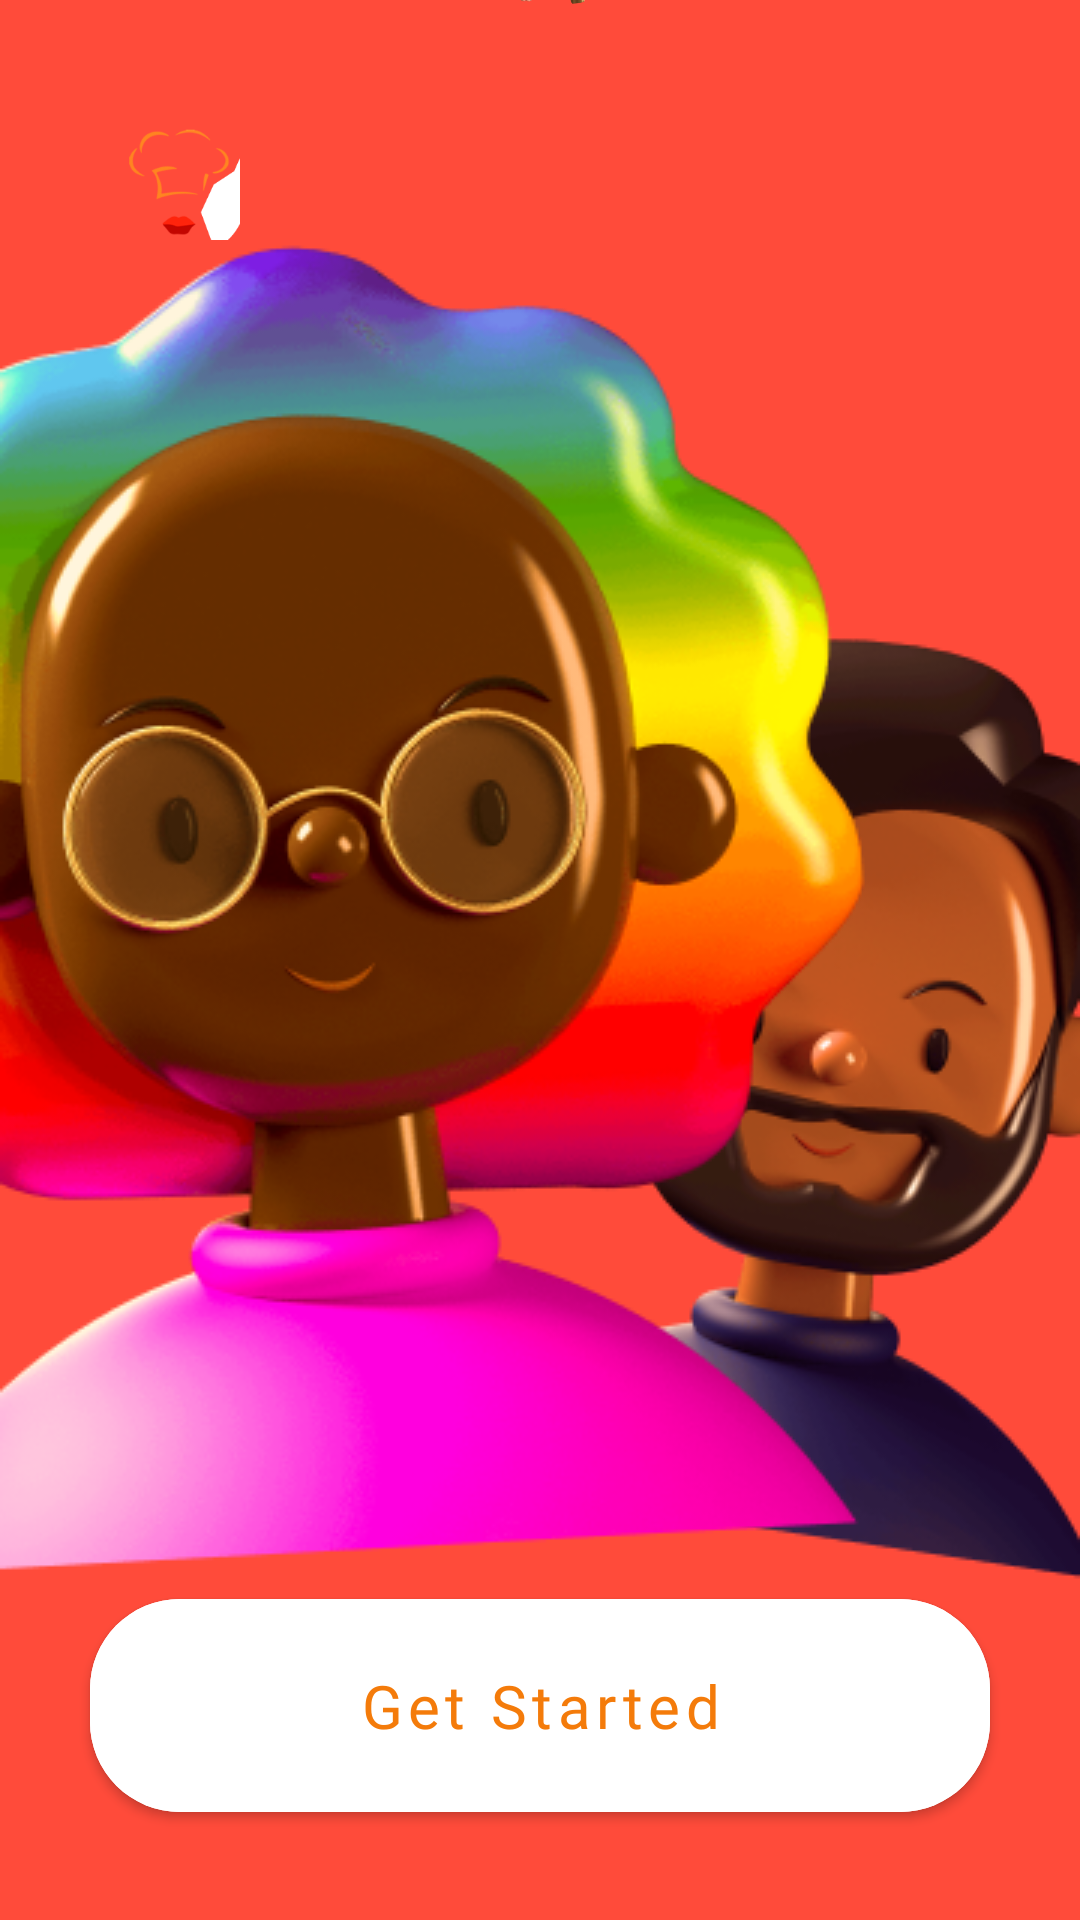

Here is an Android app screen rendered from its layout file. Give the layout XML and the strings, colors and styles it references.
<!-- AndroidManifest.xml: application theme splashScreenTheme -->
<!-- res/layout/fragment_welcome.xml -->
<?xml version="1.0" encoding="utf-8"?>
<androidx.constraintlayout.widget.ConstraintLayout xmlns:android="http://schemas.android.com/apk/res/android"
    xmlns:app="http://schemas.android.com/apk/res-auto"
    xmlns:tools="http://schemas.android.com/tools"
    android:layout_width="match_parent"
    android:layout_height="match_parent"
    android:background="@color/red_background"
    tools:context=".ui.fragments.WelcomeFragment">

    <androidx.appcompat.widget.AppCompatImageView
        android:id="@+id/img_logo"
        android:layout_width="60dp"
        android:layout_height="60dp"
        android:layout_marginStart="30dp"
        android:layout_marginTop="30dp"
        android:background="@drawable/oval"
        android:backgroundTint="@color/white"
        android:padding="10dp"
        android:src="@mipmap/logo"
        app:layout_constraintStart_toStartOf="parent"
        app:layout_constraintTop_toTopOf="parent" />

    <androidx.appcompat.widget.AppCompatImageView
        android:layout_width="45dp"
        android:layout_height="65dp"
        android:layout_marginStart="123dp"
        android:layout_marginBottom="47dp"
        android:src="@mipmap/ratatui"
        app:layout_constraintBottom_toBottomOf="@+id/tv_profile"
        app:layout_constraintStart_toStartOf="@+id/tv_profile" />

    <androidx.appcompat.widget.AppCompatTextView
        android:id="@+id/tv_profile"
        android:layout_width="wrap_content"
        android:layout_height="wrap_content"
        android:fontFamily="@font/actor_regular"
        android:text="@string/app_name_yummy"
        android:textColor="@color/white"
        android:textSize="50sp"
        app:layout_constraintBottom_toTopOf="@+id/frameLayout"
        app:layout_constraintStart_toStartOf="@+id/img_logo"
        app:layout_constraintTop_toBottomOf="@+id/img_logo" />

    <FrameLayout
        android:id="@+id/frameLayout"
        android:layout_width="match_parent"
        android:layout_height="wrap_content"
        app:layout_constraintBottom_toTopOf="@+id/btnStart"
        app:layout_constraintEnd_toEndOf="parent"
        app:layout_constraintStart_toStartOf="parent">

        <androidx.appcompat.widget.AppCompatImageView
            android:layout_width="wrap_content"
            android:layout_height="wrap_content"
            android:layout_gravity="bottom|end"
            android:src="@mipmap/intro_man" />

        <androidx.appcompat.widget.AppCompatImageView
            android:layout_width="wrap_content"
            android:layout_height="wrap_content"
            android:layout_gravity="bottom|start"
            android:src="@mipmap/intro_woman" />

    </FrameLayout>

    <com.google.android.material.button.MaterialButton
        android:id="@+id/btnStart"
        android:layout_width="match_parent"
        android:layout_height="wrap_content"
        android:layout_marginHorizontal="30dp"
        android:layout_marginBottom="30dp"
        android:backgroundTint="@color/white"
        android:fontFamily="@font/actor_regular"
        android:paddingVertical="22dp"
        android:text="@string/get_started"
        android:textAllCaps="false"
        android:textColor="@color/orange_light"
        android:textSize="20sp"
        app:cornerRadius="30dp"
        app:layout_constraintBottom_toBottomOf="parent"
        app:layout_constraintEnd_toEndOf="parent"
        app:layout_constraintStart_toStartOf="parent"
        app:rippleColor="@color/orange_light" />

</androidx.constraintlayout.widget.ConstraintLayout>
<!-- resources referenced by this layout -->
<resources>
  <color name="orange_light">#F47B0A</color>
  <color name="red_background">#ff4b3a</color>
  <color name="white">#FFFFFFFF</color>
  
      // yummy colors
  <!-- mipmap intro_man: png bitmap (mipmap-mdpi, 68643 bytes) -->
  <!-- mipmap intro_woman: png bitmap (mipmap-mdpi, 152306 bytes) -->
  <!-- mipmap logo: png bitmap (mipmap-mdpi, 9978 bytes) -->
  <!-- mipmap ratatui: png bitmap (mipmap-mdpi, 75032 bytes) -->
  <string name="app_name_yummy">YUMMY</string>
  <string name="get_started">Get Started</string>
  <style name="splashScreenTheme" parent="Theme.MaterialComponents.Light.NoActionBar">
          <item name="android:windowBackground">@drawable/splash_image</item>
          <item name="colorPrimary">@color/orange</item>
          <item name="colorPrimaryVariant">@color/grey_note</item>
          <item name="colorOnPrimary">@color/white</item>
          
          <item name="colorSecondary">@color/orange</item>
          <item name="colorSecondaryVariant">@color/teal_700</item>
          <item name="colorOnSecondary">@color/black</item>
          
          <item name="android:statusBarColor" tools:targetApi="l">?attr/colorPrimaryVariant</item>
          
          <item name="android:windowLightStatusBar">true</item>
          <item name="android:navigationBarColor">@color/grey_note</item>
      </style>
  <!-- drawable splash_image (drawable) -->
  <?xml version="1.0" encoding="utf-8"?>
  <layer-list xmlns:android="http://schemas.android.com/apk/res/android">
  
      <item android:drawable="@color/grey"/>
  
      <item android:drawable="@drawable/ic_logo" android:gravity="center"/>
  
  </layer-list>
  <color name="orange">#FA4A0C</color>
  <color name="grey_note">#EDEDED</color>
  <color name="teal_700">#FF018786</color>
  <color name="black">#FF000000</color>
  <color name="grey">#f5f5f8</color>
</resources>
